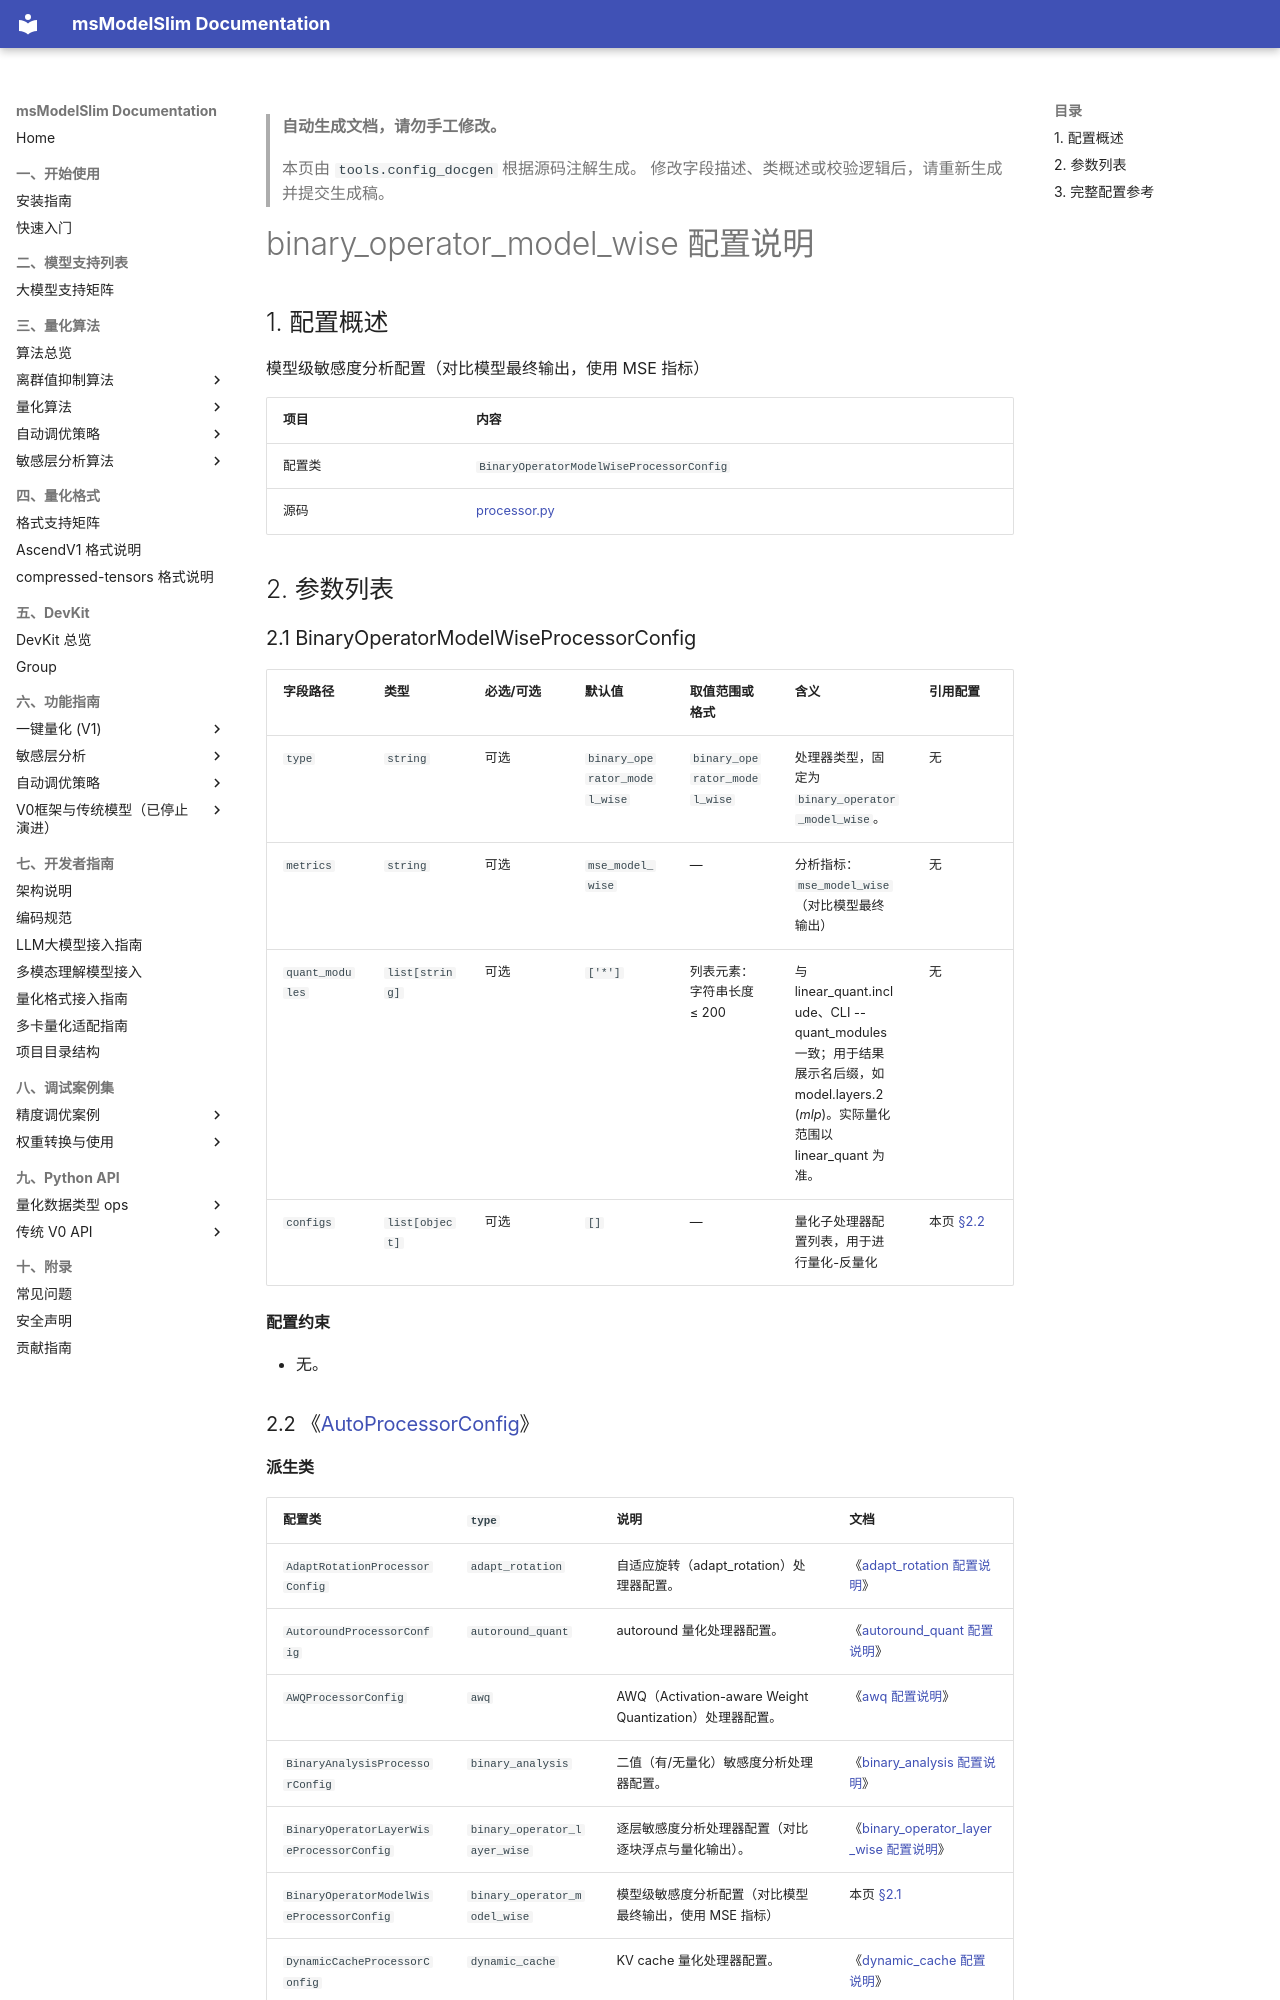

repository: Ascend/msmodelslim · page: zh/api_reference/config/processor/binary_operator_model_wise/index.html · generator: mkdocs

<!-- generated-by: tools.config_docgen ; class: msmodelslim.core.quantization_algorithm.analysis.binary_operator_model_wise.processor.BinaryOperatorModelWiseProcessorConfig -->
> **自动生成文档，请勿手工修改。**
>
> 本页由 `tools.config_docgen` 根据源码注解生成。
> 修改字段描述、类概述或校验逻辑后，请重新生成并提交生成稿。

# binary_operator_model_wise 配置说明

## 1. 配置概述

模型级敏感度分析配置（对比模型最终输出，使用 MSE 指标）

| 项目 | 内容 |
|------|------|
| 配置类 | `BinaryOperatorModelWiseProcessorConfig` |
| 源码 | [processor.py](../../../../../msmodelslim/core/quantization_algorithm/analysis/binary_operator_model_wise/processor.py) |
